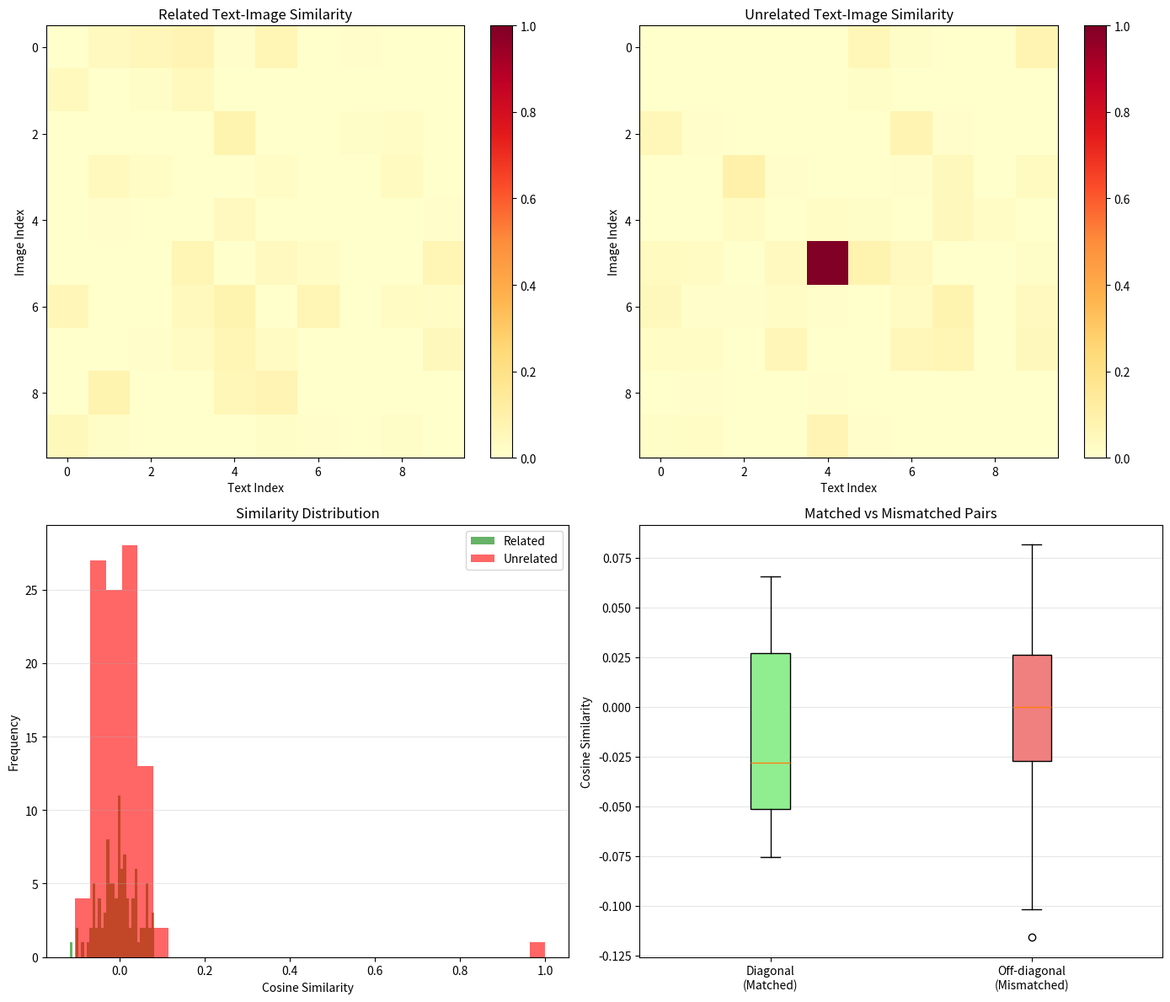

Here is the Python script that generated this plot:
"""
实验8.2：CLIP相似度
对应章节：第8章 - 视觉与多模态（ViT）
目标：计算文本与图像embedding的余弦相似度
"""

from pathlib import Path

import matplotlib.pyplot as plt
import numpy as np

plt.rcParams["font.family"] = "sans-serif"
plt.rcParams["axes.unicode_minus"] = False

# ============ 配置 ============
D_MODEL = 512
NUM_IMAGES = 10
NUM_TEXTS = 10
OUTPUT_PATH = Path("assets/ch07_clip_similarity.png")

image_descriptions = [
    "a dog running in the park",
    "a cat sleeping on a bed",
    "a bird flying in the sky",
    "a car on the road",
    "a tree in the forest",
    "a person reading a book",
    "a flower in the garden",
    "a mountain landscape",
    "a sunset over the ocean",
    "a city street at night",
]

related_texts = [
    "a dog playing outside",
    "a cat resting indoors",
    "a bird in flight",
    "a vehicle driving",
    "a plant in nature",
    "someone with a book",
    "a blooming flower",
    "mountains and hills",
    "sun setting on water",
    "urban street scene",
]

unrelated_texts = [
    "a computer on a desk",
    "a pizza on a plate",
    "a swimming pool",
    "a musical instrument",
    "a cup of coffee",
    "a pair of shoes",
    "a mobile phone",
    "a bicycle",
    "a painting on wall",
    "a clock on wall",
]


# ============ 核心逻辑 ============
def text_to_embedding(text, d_model):
    """
    简化的文本编码器：将文本转换为embedding
    实际应用中会使用BERT或其他预训练模型
    """
    text_hash = hash(text) % 10000
    rng = np.random.RandomState(text_hash)
    embedding = rng.randn(d_model) * 0.1
    return embedding / (np.linalg.norm(embedding) + 1e-8)


def image_to_embedding(image_id, d_model):
    """
    简化的图像编码器：将图像转换为embedding
    实际应用中会使用ViT或其他预训练模型
    """
    rng = np.random.RandomState(image_id)
    embedding = rng.randn(d_model) * 0.1
    return embedding / (np.linalg.norm(embedding) + 1e-8)


def cosine_similarity(a, b):
    """计算两个向量的余弦相似度"""
    return np.dot(a, b) / (np.linalg.norm(a) * np.linalg.norm(b) + 1e-8)


def compute_similarity_matrix(image_embeddings, text_embeddings):
    similarity = np.zeros((len(image_embeddings), len(text_embeddings)))
    for i in range(len(image_embeddings)):
        for j in range(len(text_embeddings)):
            similarity[i, j] = cosine_similarity(image_embeddings[i], text_embeddings[j])
    return similarity


def retrieval_accuracy(similarity):
    correct = 0
    for i in range(similarity.shape[0]):
        best_idx = np.argmax(similarity[i])
        if best_idx == i:
            correct += 1
    return correct / similarity.shape[0]


def run_experiment(d_model=D_MODEL):
    image_embeddings = np.array([image_to_embedding(i, d_model) for i in range(NUM_IMAGES)])
    related_embeddings = np.array([text_to_embedding(text, d_model) for text in related_texts])
    unrelated_embeddings = np.array([text_to_embedding(text, d_model) for text in unrelated_texts])

    related_similarity = compute_similarity_matrix(image_embeddings, related_embeddings)
    unrelated_similarity = compute_similarity_matrix(image_embeddings, unrelated_embeddings)
    accuracy = retrieval_accuracy(related_similarity)

    return {
        "image_embeddings": image_embeddings,
        "related_embeddings": related_embeddings,
        "unrelated_embeddings": unrelated_embeddings,
        "related_similarity": related_similarity,
        "unrelated_similarity": unrelated_similarity,
        "accuracy": accuracy,
        "d_model": d_model,
    }


def print_summary(result):
    related_similarity = result["related_similarity"]
    unrelated_similarity = result["unrelated_similarity"]

    print("=" * 70)
    print("CLIP 相似度计算")
    print("=" * 70)
    print(f"Embedding维度: {result['d_model']}")
    print(f"图像数量: {NUM_IMAGES}")
    print(f"文本数量: {NUM_TEXTS}")
    print()

    print("相关文本-图像相似度统计:")
    print("-" * 70)
    print(f"最小值: {related_similarity.min():.4f}")
    print(f"最大值: {related_similarity.max():.4f}")
    print(f"均值: {related_similarity.mean():.4f}")
    print(f"标准差: {related_similarity.std():.4f}")
    print()

    print("不相关文本-图像相似度统计:")
    print("-" * 70)
    print(f"最小值: {unrelated_similarity.min():.4f}")
    print(f"最大值: {unrelated_similarity.max():.4f}")
    print(f"均值: {unrelated_similarity.mean():.4f}")
    print(f"标准差: {unrelated_similarity.std():.4f}")
    print()

    print("相似度对比:")
    print("-" * 70)
    print(f"相关文本平均相似度: {related_similarity.mean():.4f}")
    print(f"不相关文本平均相似度: {unrelated_similarity.mean():.4f}")
    print(f"差异: {related_similarity.mean() - unrelated_similarity.mean():.4f}")
    print()

    print("检索准确率（对角线匹配）:")
    print("-" * 70)
    print(f"准确率: {result['accuracy']:.2%}")
    print()
    print("=" * 70)


def plot_clip_similarity(result, output_path=OUTPUT_PATH):
    related_similarity = result["related_similarity"]
    unrelated_similarity = result["unrelated_similarity"]

    fig, axes = plt.subplots(2, 2, figsize=(14, 12))

    ax = axes[0, 0]
    im = ax.imshow(related_similarity, cmap="YlOrRd", aspect="auto", vmin=0, vmax=1)
    ax.set_xlabel("Text Index")
    ax.set_ylabel("Image Index")
    ax.set_title("Related Text-Image Similarity")
    plt.colorbar(im, ax=ax)

    ax = axes[0, 1]
    im = ax.imshow(unrelated_similarity, cmap="YlOrRd", aspect="auto", vmin=0, vmax=1)
    ax.set_xlabel("Text Index")
    ax.set_ylabel("Image Index")
    ax.set_title("Unrelated Text-Image Similarity")
    plt.colorbar(im, ax=ax)

    ax = axes[1, 0]
    ax.hist(related_similarity.flatten(), bins=30, alpha=0.6, label="Related", color="green")
    ax.hist(unrelated_similarity.flatten(), bins=30, alpha=0.6, label="Unrelated", color="red")
    ax.set_xlabel("Cosine Similarity")
    ax.set_ylabel("Frequency")
    ax.set_title("Similarity Distribution")
    ax.legend()
    ax.grid(True, alpha=0.3, axis="y")

    ax = axes[1, 1]
    diagonal_related = np.diag(related_similarity)
    off_diagonal_related = related_similarity[~np.eye(NUM_IMAGES, dtype=bool)]

    data = [diagonal_related, off_diagonal_related]
    bp = ax.boxplot(
        data,
        positions=[1, 2],
        labels=["Diagonal\n(Matched)", "Off-diagonal\n(Mismatched)"],
        patch_artist=True,
    )

    for patch, color in zip(bp["boxes"], ["lightgreen", "lightcoral"]):
        patch.set_facecolor(color)

    ax.set_ylabel("Cosine Similarity")
    ax.set_title("Matched vs Mismatched Pairs")
    ax.grid(True, alpha=0.3, axis="y")

    plt.tight_layout()
    output_path = Path(output_path)
    output_path.parent.mkdir(parents=True, exist_ok=True)
    plt.savefig(output_path, dpi=100, bbox_inches="tight")
    plt.close(fig)
    return output_path


def main():
    result = run_experiment()
    print_summary(result)
    output_path = plot_clip_similarity(result)
    print(f"图表已保存到: {output_path}")


if __name__ == "__main__":
    main()
